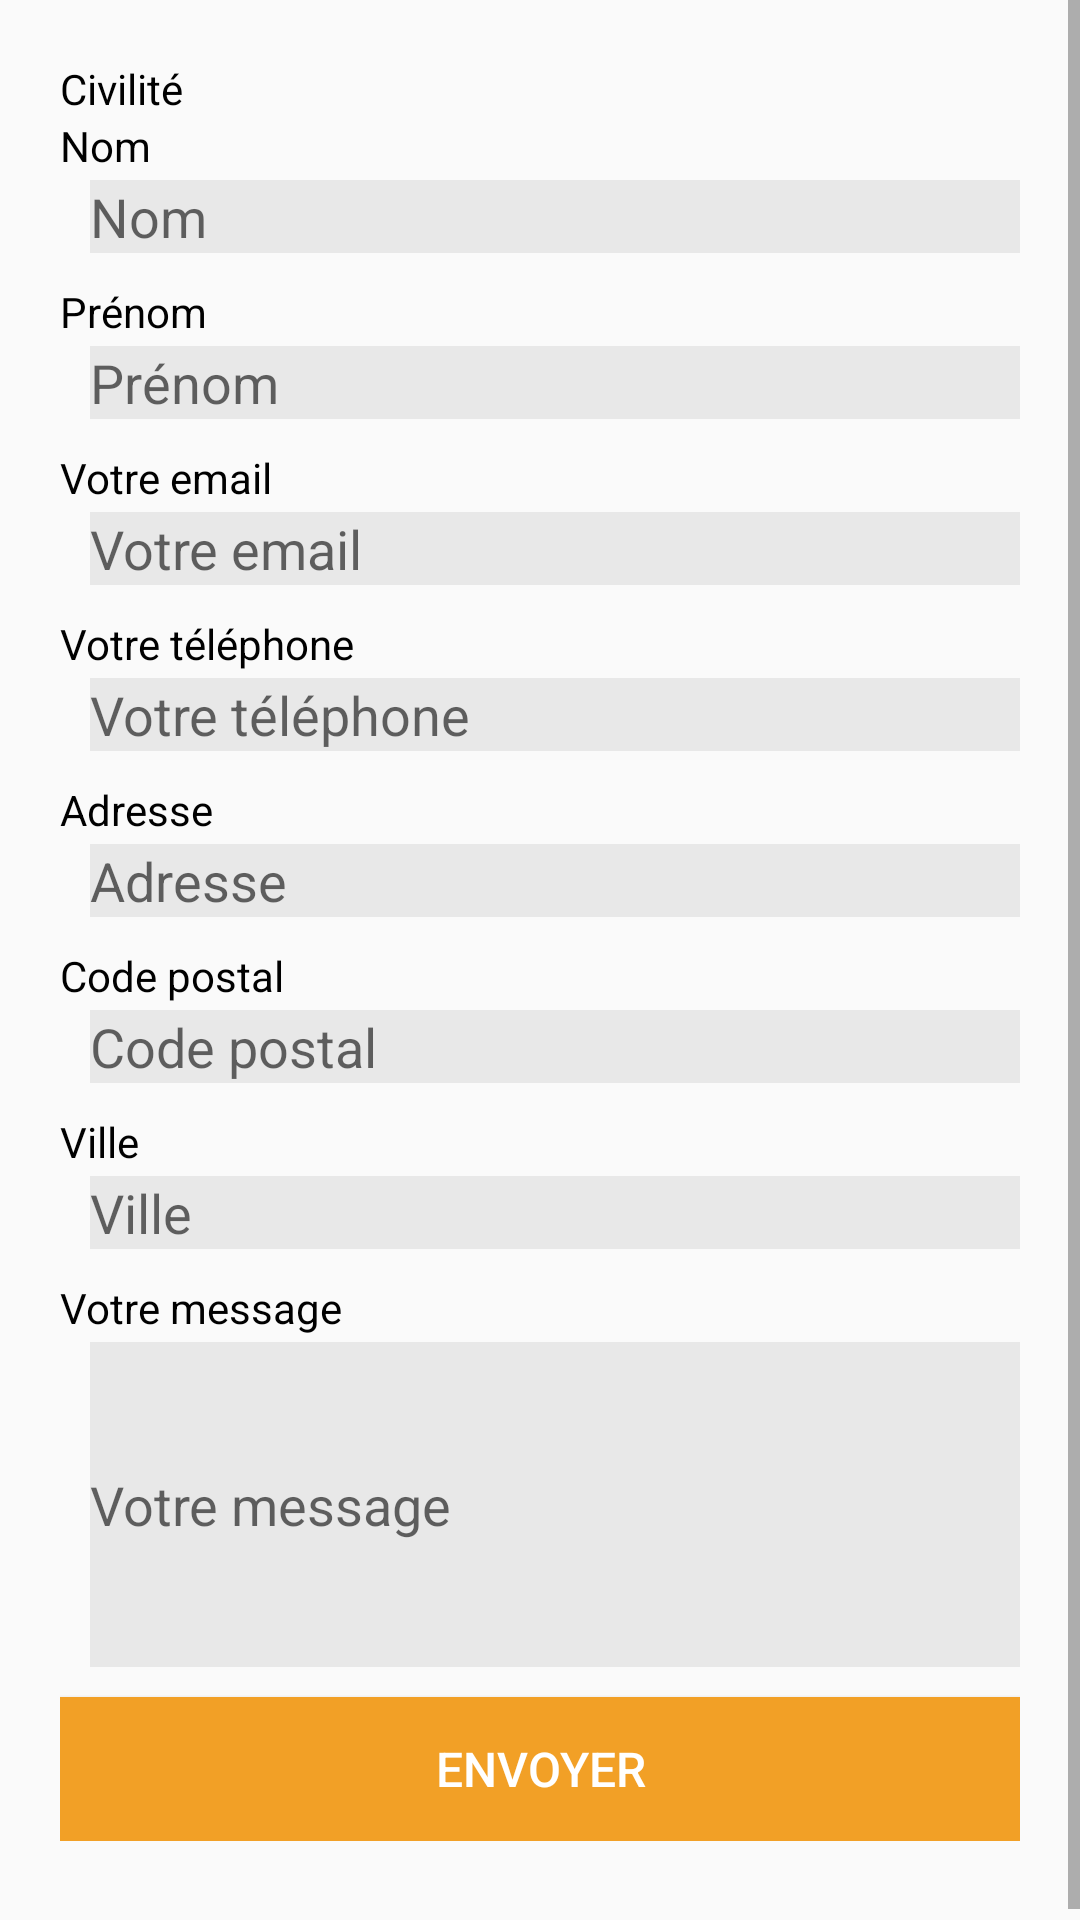

The Android layout XML behind this screen, and the referenced resources:
<!-- AndroidManifest.xml: application theme AppTheme -->
<!-- res/layout/activity_contact_form.xml -->
<?xml version="1.0" encoding="utf-8"?>
<LinearLayout xmlns:android="http://schemas.android.com/apk/res/android"
    android:orientation="vertical"
    android:layout_width="match_parent"
    android:layout_height="match_parent">

    <ProgressBar
        android:id="@+id/progress"
        style="?android:attr/progressBarStyleLarge"
        android:layout_width="wrap_content"
        android:layout_height="wrap_content"
        android:layout_gravity="center"
        android:visibility="gone" />

    <ScrollView
        android:layout_width="match_parent"
        android:layout_height="match_parent">

        <LinearLayout
            android:id="@+id/form_layout"
            android:orientation="vertical"
            android:layout_width="match_parent"
            android:layout_height="wrap_content"
            android:layout_margin="20dp"
            android:paddingBottom="30dp">

            <TextView
                android:layout_width="wrap_content"
                android:layout_height="wrap_content"
                android:text="@string/civilite"
                android:textColor="@color/black" />

            <Spinner
                android:id="@+id/civilite_spinner"
                android:layout_width="match_parent"
                android:layout_height="wrap_content"
                android:background="@color/grey_light"
                android:layout_marginLeft="10dp"
                android:layout_marginStart="10dp"/>

            <TextView
                android:layout_width="wrap_content"
                android:layout_height="wrap_content"
                android:text="@string/name"
                android:textColor="@color/black"
                android:layout_marginBottom="2dp" />

            <EditText
                android:id="@+id/name"
                android:layout_width="match_parent"
                android:layout_height="wrap_content"
                android:hint="@string/name"
                android:background="@color/grey_light"
                android:layout_marginLeft="10dp"
                android:layout_marginStart="10dp"
                android:layout_marginBottom="10dp" />

            <TextView
                android:layout_width="wrap_content"
                android:layout_height="wrap_content"
                android:text="@string/first_name"
                android:textColor="@color/black"
                android:layout_marginBottom="2dp" />

            <EditText
                android:id="@+id/first_name"
                android:layout_width="match_parent"
                android:layout_height="wrap_content"
                android:hint="@string/first_name"
                android:background="@color/grey_light"
                android:layout_marginLeft="10dp"
                android:layout_marginStart="10dp"
                android:layout_marginBottom="10dp" />

            <TextView
                android:layout_width="wrap_content"
                android:layout_height="wrap_content"
                android:text="@string/email"
                android:textColor="@color/black"
                android:layout_marginBottom="2dp" />

            <EditText
                android:id="@+id/email"
                android:layout_width="match_parent"
                android:layout_height="wrap_content"
                android:hint="@string/email"
                android:background="@color/grey_light"
                android:inputType="textEmailAddress"
                android:layout_marginLeft="10dp"
                android:layout_marginStart="10dp"
                android:layout_marginBottom="10dp" />

            <TextView
                android:layout_width="wrap_content"
                android:layout_height="wrap_content"
                android:text="@string/tel"
                android:textColor="@color/black"
                android:layout_marginBottom="2dp" />

            <EditText
                android:id="@+id/tel"
                android:layout_width="match_parent"
                android:layout_height="wrap_content"
                android:hint="@string/tel"
                android:background="@color/grey_light"
                android:inputType="phone"
                android:layout_marginLeft="10dp"
                android:layout_marginStart="10dp"
                android:layout_marginBottom="10dp" />

            <TextView
                android:layout_width="wrap_content"
                android:layout_height="wrap_content"
                android:text="@string/adress"
                android:textColor="@color/black"
                android:layout_marginBottom="2dp" />

            <EditText
                android:id="@+id/adress"
                android:layout_width="match_parent"
                android:layout_height="wrap_content"
                android:hint="@string/adress"
                android:background="@color/grey_light"
                android:layout_marginLeft="10dp"
                android:layout_marginStart="10dp"
                android:layout_marginBottom="10dp" />

            <TextView
                android:layout_width="wrap_content"
                android:layout_height="wrap_content"
                android:text="@string/cp"
                android:textColor="@color/black"
                android:layout_marginBottom="2dp" />

            <EditText
                android:id="@+id/cp"
                android:layout_width="match_parent"
                android:layout_height="wrap_content"
                android:hint="@string/cp"
                android:background="@color/grey_light"
                android:layout_marginLeft="10dp"
                android:layout_marginStart="10dp"
                android:layout_marginBottom="10dp" />

            <TextView
                android:layout_width="wrap_content"
                android:layout_height="wrap_content"
                android:text="@string/town"
                android:textColor="@color/black"
                android:layout_marginBottom="2dp" />

            <EditText
                android:id="@+id/town"
                android:layout_width="match_parent"
                android:layout_height="wrap_content"
                android:hint="@string/town"
                android:background="@color/grey_light"
                android:layout_marginLeft="10dp"
                android:layout_marginStart="10dp"
                android:layout_marginBottom="10dp" />

            <TextView
                android:layout_width="wrap_content"
                android:layout_height="wrap_content"
                android:text="@string/message"
                android:textColor="@color/black"
                android:layout_marginBottom="2dp" />

            <EditText
                android:id="@+id/message"
                android:layout_width="match_parent"
                android:layout_height="wrap_content"
                android:hint="@string/message"
                android:background="@color/grey_light"
                android:layout_marginLeft="10dp"
                android:layout_marginStart="10dp"
                android:layout_marginBottom="10dp"
                android:minLines="5" />

            <Button
                android:id="@+id/send"
                android:layout_width="match_parent"
                android:layout_height="wrap_content"
                android:text="@string/send"
                android:textColor="@color/white"
                android:textSize="16sp"
                android:background="@drawable/btn_action" />

        </LinearLayout>
    </ScrollView>
</LinearLayout>
<!-- resources referenced by this layout -->
<resources>
  <color name="black">#000000</color>
  <color name="grey_light">#E8E8E8</color>
  <color name="white">#ffffff</color>
  <!-- drawable btn_action (drawable) -->
  <?xml version="1.0" encoding="utf-8" ?>
  <selector xmlns:android="http://schemas.android.com/apk/res/android">
      <item
          android:state_pressed="true"
          android:drawable="@color/ei9_dark_orange" />
      <item
          android:drawable="@color/ei9_orange" />
  </selector>
  <string name="adress">Adresse</string>
  <string name="civilite">Civilité</string>
  <string name="cp">Code postal</string>
  <string name="email">Votre email</string>
  <string name="first_name">Prénom</string>
  <string name="message">Votre message</string>
  <string name="name">Nom</string>
  <string name="send">Envoyer</string>
  <string name="tel">Votre téléphone</string>
  <string name="town">Ville</string>
  <style name="AppTheme" parent="@style/Theme.AppCompat.Light">
          
      </style>
  <color name="ei9_dark_orange">#dd8600</color>
  <color name="ei9_orange">#f2a026</color>
</resources>
